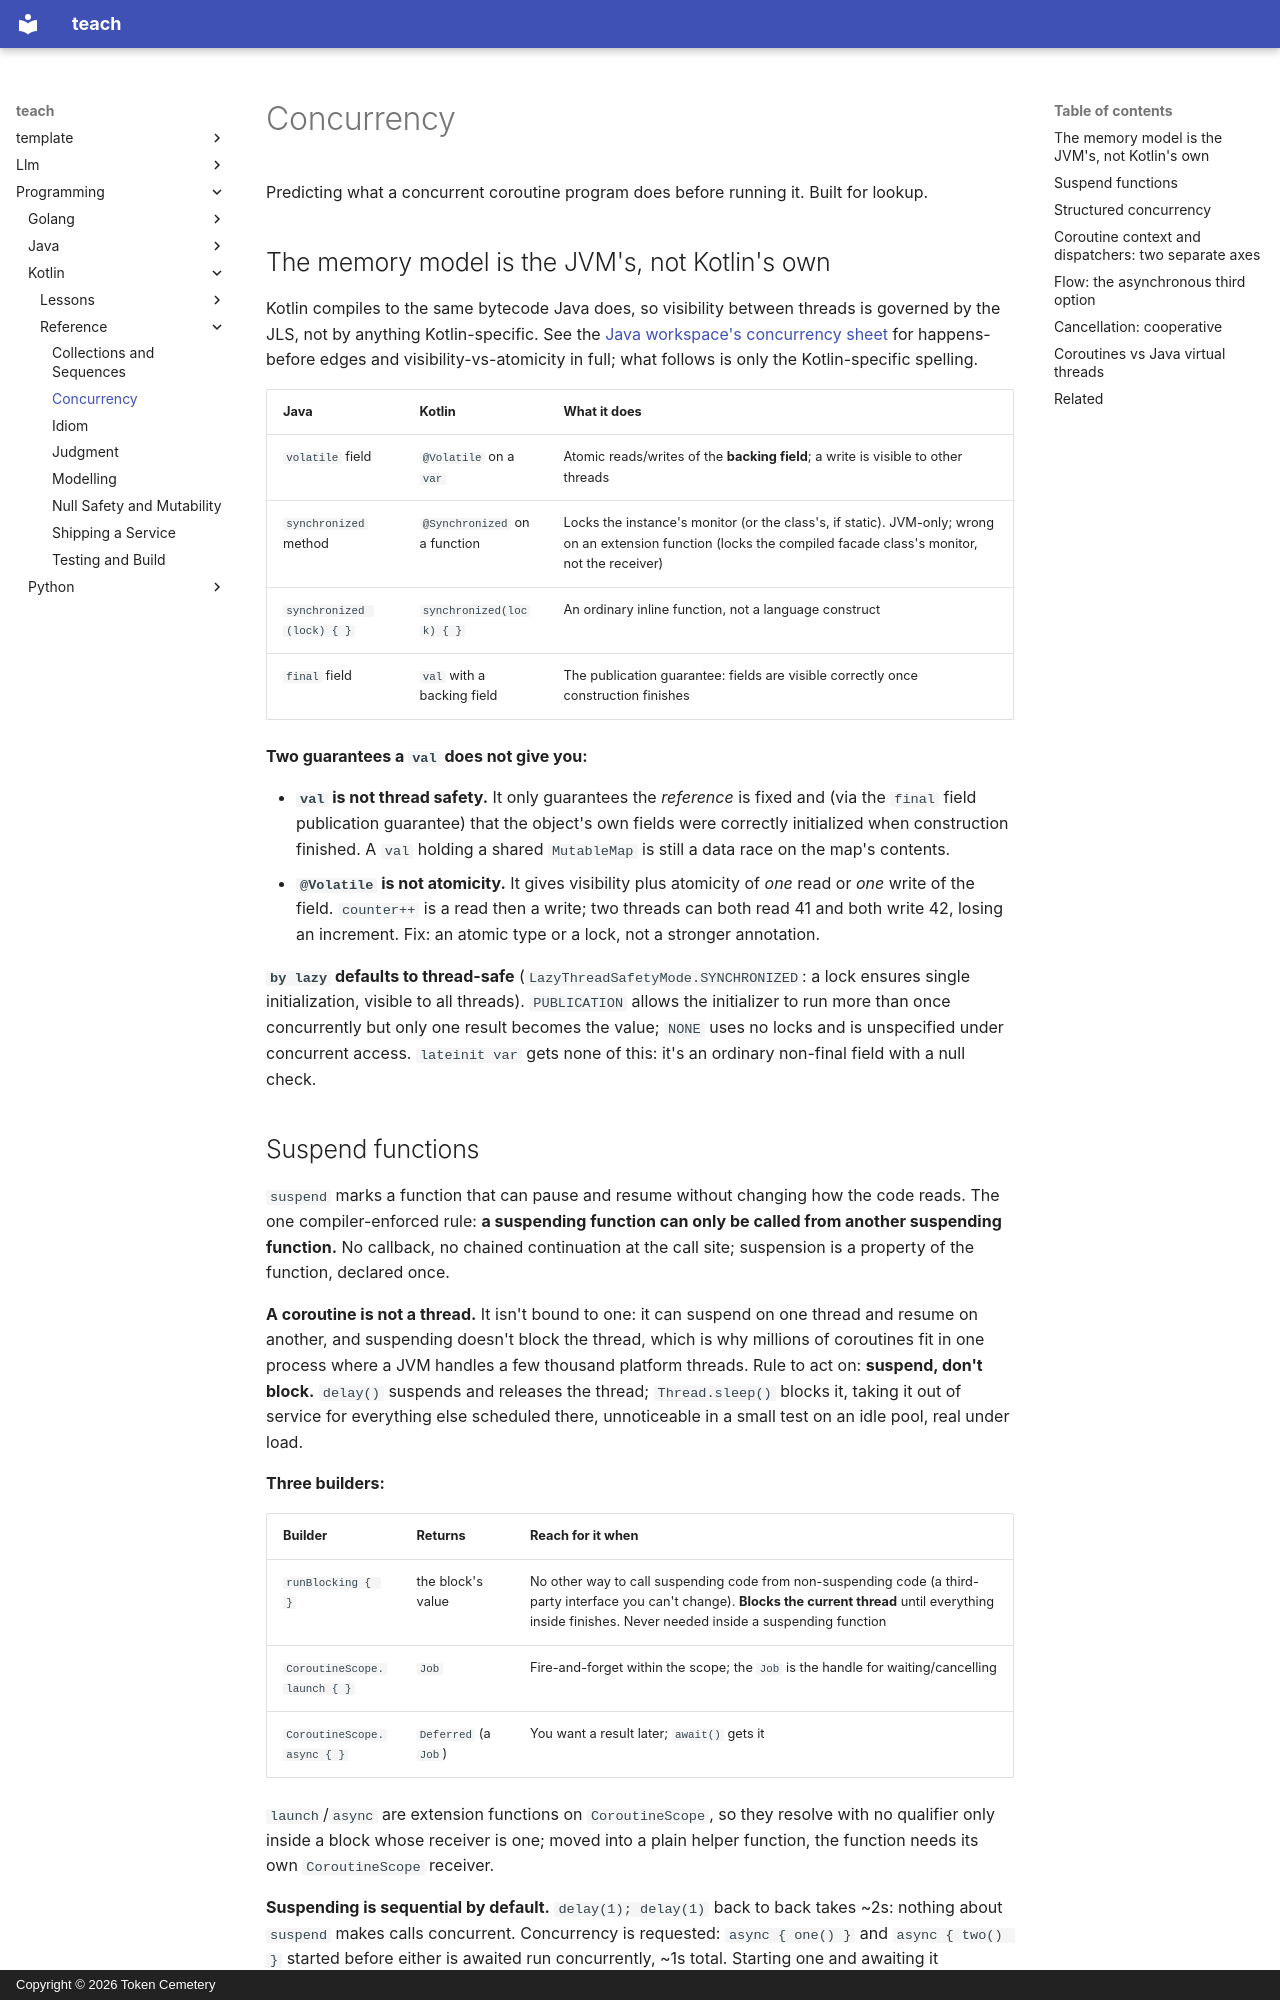

repository: TokenCemetery/teach · page: programming/kotlin/reference/concurrency/index.html · generator: mkdocs · copyright: Copyright © 2026 Token Cemetery

---
title: Concurrency
description: The JVM memory model underneath Kotlin, suspend functions and coroutine builders, structured concurrency, dispatchers, Flow, cooperative cancellation, and virtual threads compared
type: reference
---

# Concurrency

Predicting what a concurrent coroutine program does before running it. Built for lookup.

## The memory model is the JVM's, not Kotlin's own

Kotlin compiles to the same bytecode Java does, so visibility between threads is governed by the JLS, not by anything Kotlin-specific. See the [Java workspace's concurrency sheet](../../java/reference/concurrency.md) for happens-before edges and visibility-vs-atomicity in full; what follows is only the Kotlin-specific spelling.

| Java | Kotlin | What it does |
|---|---|---|
| `volatile` field | `@Volatile` on a `var` | Atomic reads/writes of the **backing field**; a write is visible to other threads |
| `synchronized` method | `@Synchronized` on a function | Locks the instance's monitor (or the class's, if static). JVM-only; wrong on an extension function (locks the compiled facade class's monitor, not the receiver) |
| `synchronized (lock) { }` | `synchronized(lock) { }` | An ordinary inline function, not a language construct |
| `final` field | `val` with a backing field | The publication guarantee: fields are visible correctly once construction finishes |

**Two guarantees a `val` does not give you:**

- **`val` is not thread safety.** It only guarantees the *reference* is fixed and (via the `final` field publication guarantee) that the object's own fields were correctly initialized when construction finished. A `val` holding a shared `MutableMap` is still a data race on the map's contents.
- **`@Volatile` is not atomicity.** It gives visibility plus atomicity of *one* read or *one* write of the field. `counter++` is a read then a write; two threads can both read 41 and both write 42, losing an increment. Fix: an atomic type or a lock, not a stronger annotation.

**`by lazy` defaults to thread-safe** (`LazyThreadSafetyMode.SYNCHRONIZED`: a lock ensures single initialization, visible to all threads). `PUBLICATION` allows the initializer to run more than once concurrently but only one result becomes the value; `NONE` uses no locks and is unspecified under concurrent access. `lateinit var` gets none of this: it's an ordinary non-final field with a null check.
